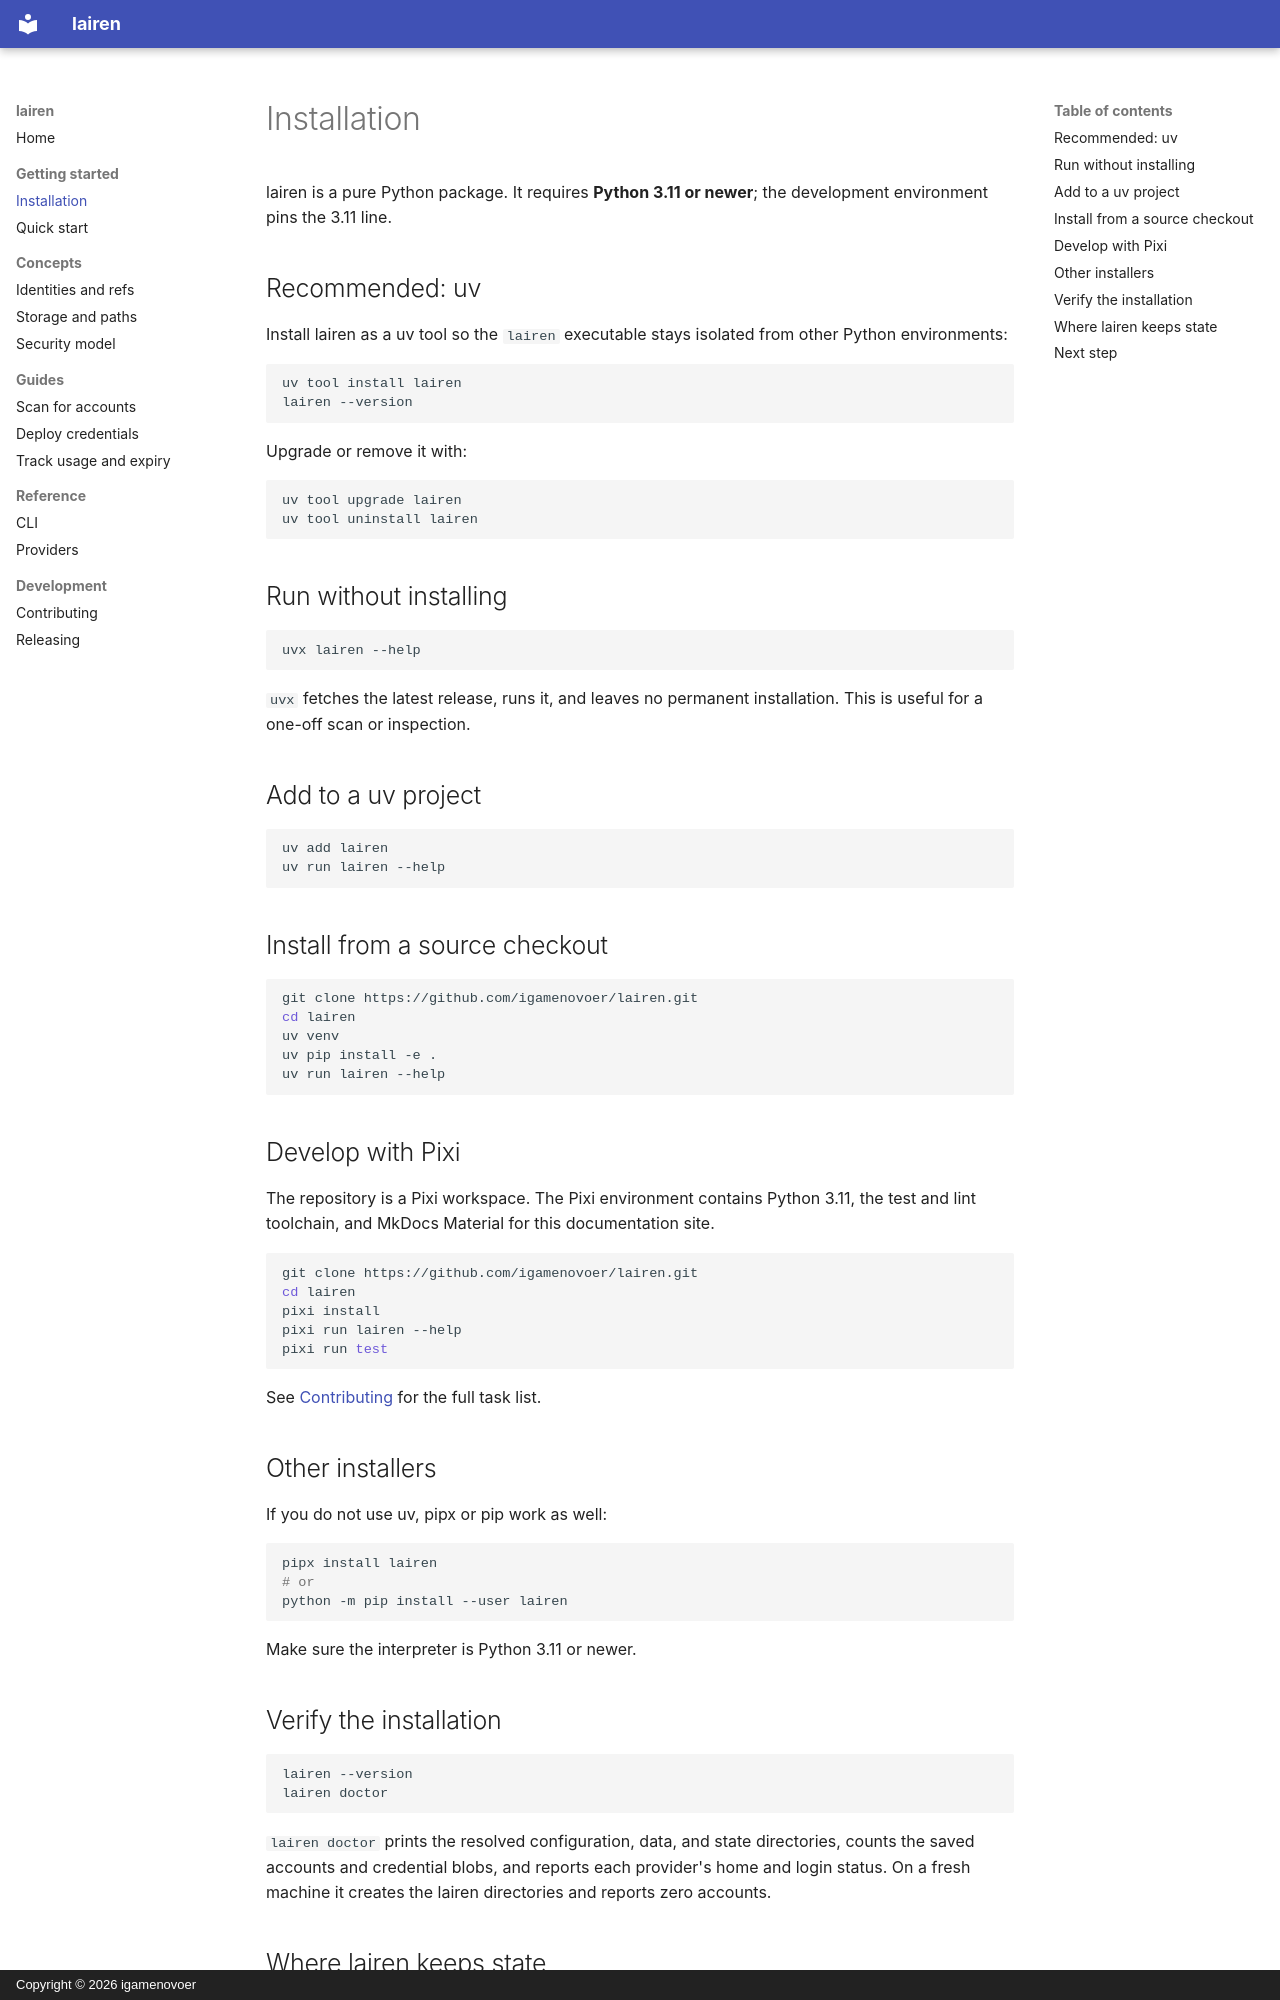

repository: igamenovoer/lairen · page: getting-started/installation/index.html · generator: mkdocs · copyright: Copyright © 2026 igamenovoer

# Installation

lairen is a pure Python package. It requires **Python 3.11 or newer**; the
development environment pins the 3.11 line.

## Recommended: uv

Install lairen as a uv tool so the `lairen` executable stays isolated from
other Python environments:

```bash
uv tool install lairen
lairen --version
```

Upgrade or remove it with:

```bash
uv tool upgrade lairen
uv tool uninstall lairen
```

## Run without installing

```bash
uvx lairen --help
```

`uvx` fetches the latest release, runs it, and leaves no permanent
installation. This is useful for a one-off scan or inspection.

## Add to a uv project

```bash
uv add lairen
uv run lairen --help
```

## Install from a source checkout

```bash
git clone https://github.com/igamenovoer/lairen.git
cd lairen
uv venv
uv pip install -e .
uv run lairen --help
```

## Develop with Pixi

The repository is a Pixi workspace. The Pixi environment contains Python 3.11,
the test and lint toolchain, and MkDocs Material for this documentation site.

```bash
git clone https://github.com/igamenovoer/lairen.git
cd lairen
pixi install
pixi run lairen --help
pixi run test
```

See [Contributing](../development/contributing.md) for the full task list.

## Other installers

If you do not use uv, pipx or pip work as well:

```bash
pipx install lairen
# or
python -m pip install --user lairen
```

Make sure the interpreter is Python 3.11 or newer.

## Verify the installation

```bash
lairen --version
lairen doctor
```

`lairen doctor` prints the resolved configuration, data, and state directories,
counts the saved accounts and credential blobs, and reports each provider's
home and login status. On a fresh machine it creates the lairen directories and
reports zero accounts.
